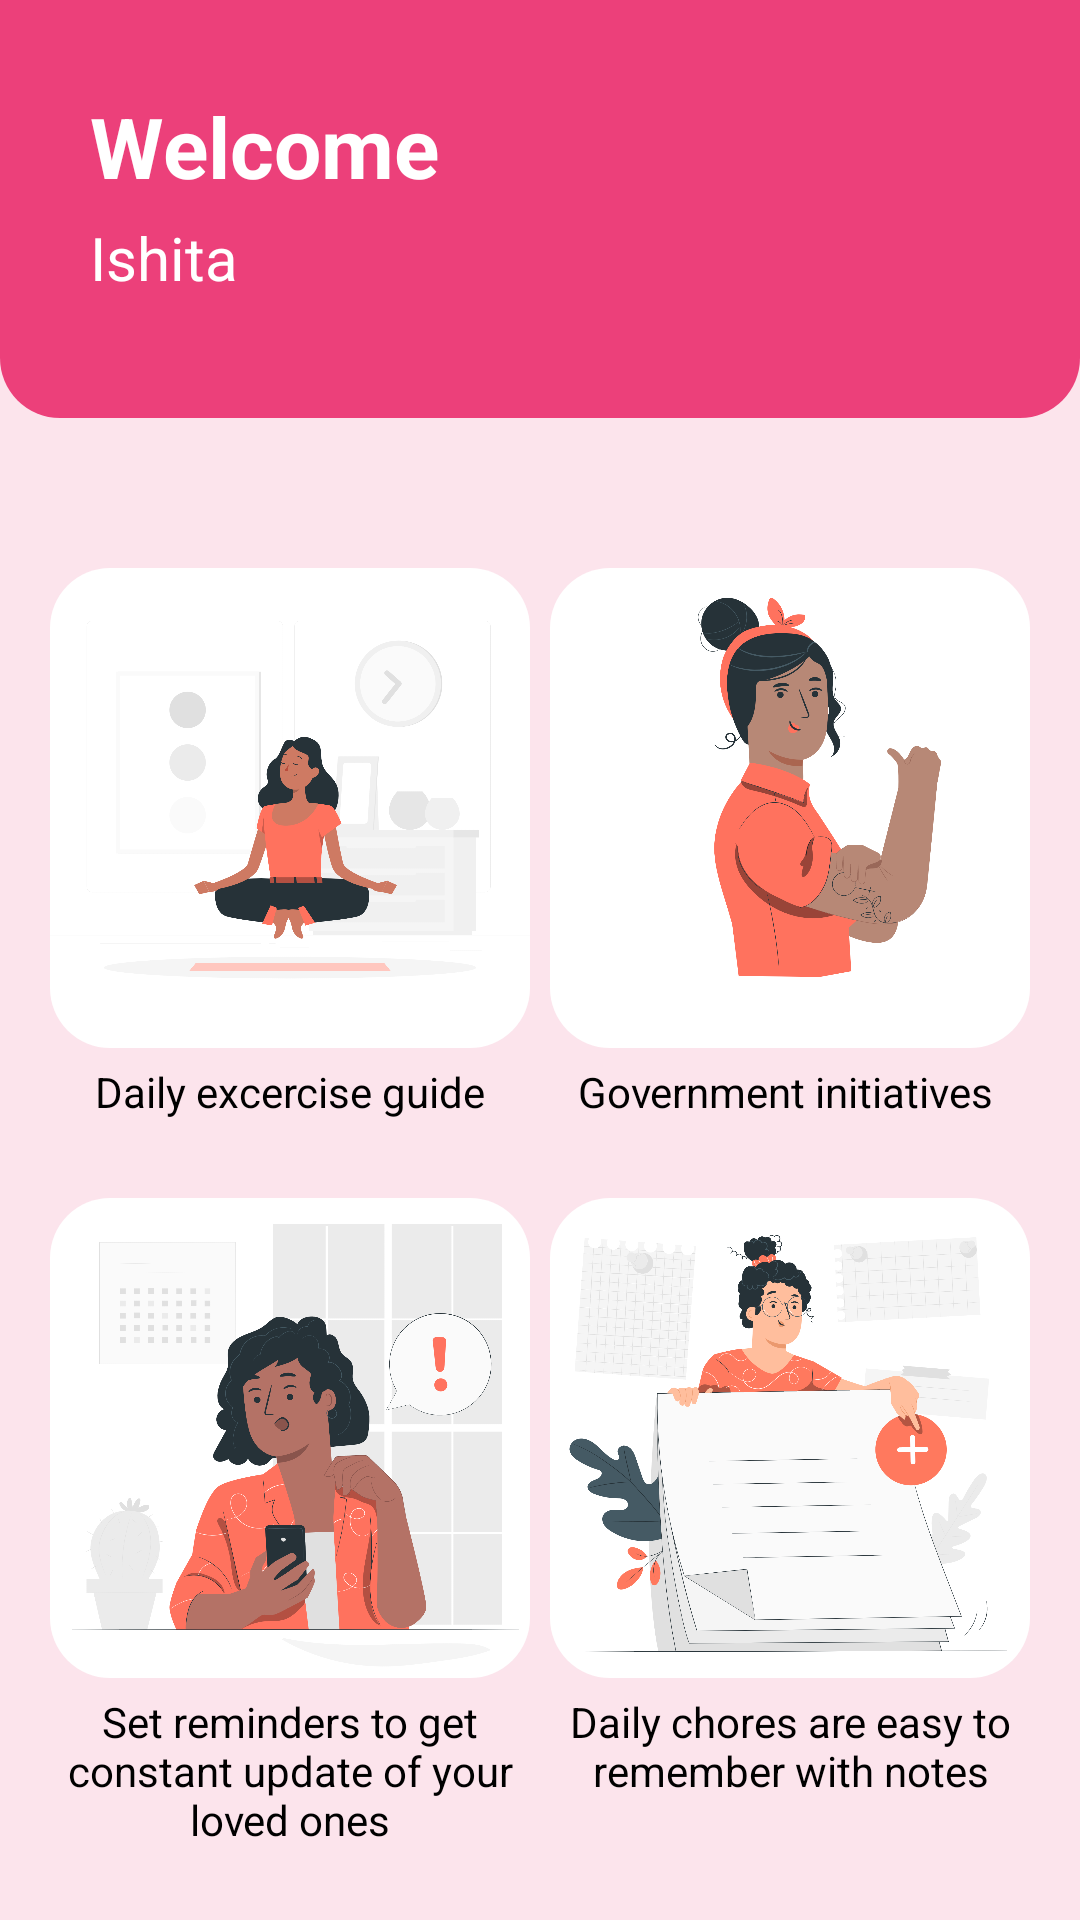

Write the Android layout XML for this screen, with the resource values it uses.
<!-- AndroidManifest.xml: application theme Theme.AppCompat.Light.NoActionBar.FullScreen -->
<!-- res/layout/activity_home_page.xml -->
<?xml version="1.0" encoding="utf-8"?>
<androidx.constraintlayout.widget.ConstraintLayout xmlns:android="http://schemas.android.com/apk/res/android"
    xmlns:app="http://schemas.android.com/apk/res-auto"
    xmlns:tools="http://schemas.android.com/tools"
    android:layout_width="match_parent"
    android:background="#fce4ec"
    android:layout_height="match_parent"
    tools:context=".HomePage">
    <RelativeLayout
        android:id="@+id/ToolbarRL"
        android:layout_width="match_parent"
        android:layout_height="wrap_content"
        android:background="@drawable/sharp_rect03"
        android:backgroundTint="#ec407a"
       android:paddingTop="30dp"
        android:paddingBottom="30dp"
        android:paddingLeft="10dp"
        android:paddingRight="20dp"
        tools:ignore="MissingConstraints">
        <ImageButton
            android:id="@+id/logoutbtnIV"
            android:layout_width="30dp"
            android:layout_height="30dp"
            android:layout_alignParentEnd="true"
            android:background="@null"
            android:src="@drawable/ic_baseline_power_settings_new_24"
            />

        <ImageButton
            android:id="@+id/editprofilebtnV"
            android:layout_width="30dp"
            android:layout_height="30dp"
            android:layout_toStartOf="@id/logoutbtnIV"
            android:background="@null"
            android:src="@drawable/ic_baseline_edit_24"
            />
        <TextView
            android:id="@+id/hellotv"
            android:layout_width="wrap_content"
            android:layout_height="wrap_content"
            android:text="Welcome"
            android:layout_marginLeft="20dp"
            android:fontFamily="sans-serif"
            android:textStyle="bold"
            android:textSize="28sp"
            android:textColor="@color/white"/>

        <TextView
            android:id="@+id/Nametv"
            android:layout_below="@id/hellotv"
            android:layout_width="wrap_content"
            android:layout_height="wrap_content"
            android:text="Ishita "
            android:textSize="20sp"
            android:layout_marginTop="5dp"
            android:layout_marginLeft="20dp"
            android:fontFamily="sans-serif"
            android:layout_marginBottom="10dp"
            android:textColor="@color/white"/>

    </RelativeLayout>
    <ImageView
        android:id="@+id/excerciseIV"
        android:layout_width="160dp"
        android:layout_height="160dp"
        android:background="@drawable/sharp_rect02"
        android:backgroundTint="#ffff"
        app:layout_constraintTop_toBottomOf="@id/ToolbarRL"
        app:layout_constraintStart_toStartOf="parent"
        app:layout_constraintEnd_toStartOf="@id/notesIV"
        android:layout_marginLeft="10dp"
        android:layout_marginTop="50dp"
        android:src="@drawable/esxcercise_two"/>
    <TextView
        android:id="@+id/text01"
        app:layout_constraintTop_toBottomOf="@id/excerciseIV"
        android:layout_width="wrap_content"
        app:layout_constraintStart_toStartOf="@id/excerciseIV"
        app:layout_constraintEnd_toEndOf="@id/excerciseIV"
        android:layout_height="wrap_content"
        android:text="Daily excercise guide"
        android:layout_margin="5dp"
        android:fontFamily="sans-serif"
        android:textColor="@color/black"/>

    <ImageView
        android:id="@+id/notesIV"
        android:layout_width="160dp"
        android:layout_height="160dp"
        android:background="@drawable/sharp_rect02"
        app:layout_constraintTop_toBottomOf="@id/ToolbarRL"
        android:backgroundTint="#ffff"
        app:layout_constraintStart_toEndOf="@id/excerciseIV"
        app:layout_constraintEnd_toEndOf="parent"
        android:layout_marginTop="50dp"
        android:layout_marginEnd="10dp"
        android:src="@drawable/empo"/>
    <TextView
        android:id="@+id/text02"
        app:layout_constraintTop_toBottomOf="@id/notesIV"
        android:layout_width="160dp"
        android:gravity="center_horizontal"
        app:layout_constraintStart_toStartOf="@id/notesIV"
        app:layout_constraintEnd_toEndOf="@id/notesIV"
        android:layout_height="wrap_content"
        android:text="Government initiatives "
        android:layout_margin="5dp"
        android:fontFamily="sans-serif"
        android:textColor="@color/black"/>
    <ImageView
        android:id="@+id/reminderIV"
        android:layout_width="160dp"
        android:layout_height="160dp"
        android:background="@drawable/sharp_rect02"
        android:backgroundTint="#ffff"
        app:layout_constraintTop_toBottomOf="@id/notesIV"
        app:layout_constraintStart_toStartOf="parent"
        app:layout_constraintEnd_toStartOf="@id/notesIV"
        android:layout_marginLeft="10dp"
        android:layout_marginTop="50dp"
        android:src="@drawable/reminder_one"/>
    <TextView
        android:id="@+id/text03"
        app:layout_constraintTop_toBottomOf="@id/reminderIV"
        android:layout_width="160dp"
        android:gravity="center_horizontal"
        app:layout_constraintStart_toStartOf="@id/reminderIV"
        app:layout_constraintEnd_toEndOf="@id/reminderIV"
        android:layout_height="wrap_content"
        android:text="Set reminders to get constant update of your loved ones"
        android:layout_margin="5dp"
        android:fontFamily="sans-serif"
        android:textColor="@color/black"/>


    <ImageView
        android:id="@+id/periodTrackIV"
        android:layout_width="160dp"
        android:layout_height="160dp"
        android:background="@drawable/sharp_rect02"
        app:layout_constraintTop_toBottomOf="@id/notesIV"
        app:layout_constraintStart_toEndOf="@id/reminderIV"
        android:backgroundTint="#ffff"
        app:layout_constraintEnd_toEndOf="parent"
        android:layout_marginTop="50dp"
        android:layout_marginEnd="10dp"
        android:src="@drawable/notes"/>
    <TextView
        android:id="@+id/text04"
        app:layout_constraintTop_toBottomOf="@id/periodTrackIV"
        android:layout_width="160dp"
        android:gravity="center_horizontal"
        app:layout_constraintStart_toStartOf="@id/periodTrackIV"
        app:layout_constraintEnd_toEndOf="@id/periodTrackIV"
        android:layout_height="wrap_content"
        android:text="Daily chores are easy to remember with notes"
        android:layout_margin="5dp"
        android:fontFamily="sans-serif"
        android:textColor="@color/black"/>
</androidx.constraintlayout.widget.ConstraintLayout>
<!-- resources referenced by this layout -->
<resources>
  <color name="black">#FF000000</color>
  <color name="white">#FFFFFFFF</color>
  <!-- drawable empo: png bitmap (drawable, 256859 bytes) -->
  <!-- drawable esxcercise_two: png bitmap (drawable, 213928 bytes) -->
  <!-- drawable notes: png bitmap (drawable, 505098 bytes) -->
  <!-- drawable reminder_one: png bitmap (drawable, 355521 bytes) -->
  <!-- drawable sharp_rect02 (drawable) -->
  <?xml version="1.0" encoding="utf-8"?>
  <shape xmlns:android="http://schemas.android.com/apk/res/android"
      android:shape="rectangle">
      <solid android:color="@color/main03"/>
      <corners
          android:radius="20dp"/>
  
  </shape>
  <!-- drawable sharp_rect03 (drawable) -->
  <?xml version="1.0" encoding="utf-8"?>
  <shape xmlns:android="http://schemas.android.com/apk/res/android"
      android:shape="rectangle">
      <solid android:color="@color/main02"/>
      <corners
    android:bottomLeftRadius="20dp"
          android:bottomRightRadius="20dp"/>
  
  </shape>
  <style name="Theme.AppCompat.Light.NoActionBar.FullScreen" parent="Theme.AppCompat.NoActionBar">
          <item name="windowNoTitle">true</item>
          <item name="windowActionBar">false</item>
          <item name="android:windowFullscreen">true</item>
          <item name="android:windowContentOverlay">@null</item>
      </style>
  <color name="main03">#e91e63</color>
  <color name="main02">#f06292</color>
</resources>
